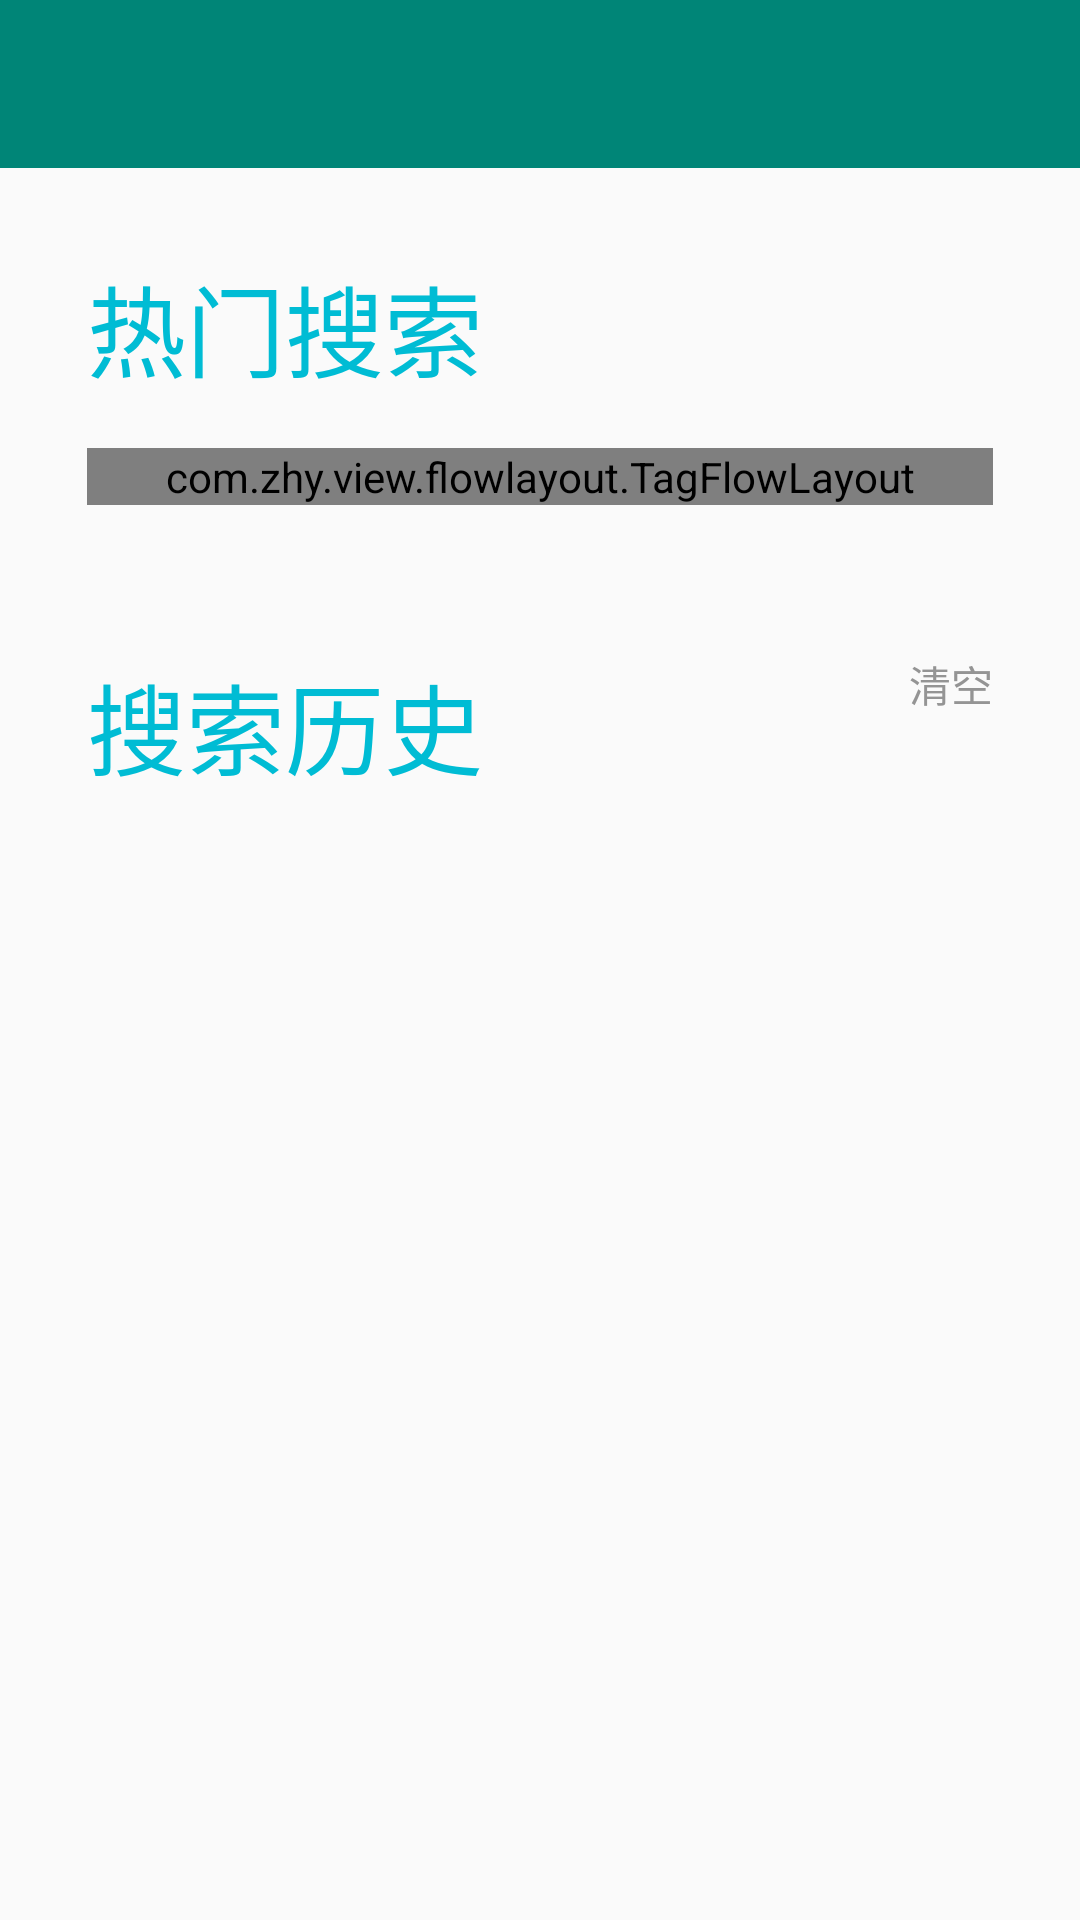

This screen was rendered from an Android layout file. Write that file and the resources it references.
<!-- AndroidManifest.xml: application theme AppTheme -->
<!-- res/layout/activity_search.xml -->
<?xml version="1.0" encoding="utf-8"?>
<LinearLayout
        xmlns:android="http://schemas.android.com/apk/res/android"
        android:layout_width="match_parent"
        android:layout_height="match_parent"
        xmlns:app="http://schemas.android.com/apk/res-auto"
        android:orientation="vertical">


    <include layout="@layout/toolbar"/>


    <android.support.v4.widget.NestedScrollView
            android:layout_width="match_parent"
            android:layout_height="match_parent"
    android:scrollbars="none">

        <LinearLayout android:layout_width="match_parent"
                      android:layout_height="wrap_content"
        android:orientation="vertical"
        android:padding="@dimen/m14">


            <TextView
                    android:layout_width="wrap_content"
                    android:layout_height="wrap_content"
                    android:layout_marginBottom="@dimen/m8"
                    android:text="@string/hot_search"
                    android:textColor="@color/colorAccent"
                    android:textSize="@dimen/m16" />

            <com.zhy.view.flowlayout.TagFlowLayout
                    android:id="@+id/tfl_search_hot"
                    android:layout_width="match_parent"
                    android:layout_height="wrap_content"
                    app:max_select="0" />

            <RelativeLayout
                    android:layout_width="match_parent"
                    android:layout_height="wrap_content"
                    android:layout_marginTop="@dimen/m24">

                <TextView
                        android:id="@+id/tv_search_clear"
                        android:layout_width="wrap_content"
                        android:layout_height="wrap_content"
                        android:layout_alignParentEnd="true"
                        android:layout_alignParentRight="true"
                        android:drawablePadding="@dimen/m6"
                        android:text="@string/clear_all"
                        android:textColor="@color/gray94" />

                <TextView
                        android:layout_width="wrap_content"
                        android:layout_height="wrap_content"
                        android:layout_alignParentLeft="true"
                        android:layout_alignParentStart="true"
                        android:text="@string/history_search"
                        android:textColor="@color/colorAccent"
                        android:textSize="@dimen/m16" />
            </RelativeLayout>

            <android.support.v7.widget.RecyclerView
                    android:id="@+id/rv_search_search"
                    android:layout_width="match_parent"
                    android:layout_height="match_parent"
                    android:layout_marginTop="@dimen/m12"
                    />



        </LinearLayout>


    </android.support.v4.widget.NestedScrollView>


</LinearLayout>
<!-- res/layout/toolbar.xml (included above) -->
<?xml version="1.0" encoding="utf-8"?>
<android.support.design.widget.AppBarLayout xmlns:android="http://schemas.android.com/apk/res/android"
    xmlns:app="http://schemas.android.com/apk/res-auto"
    android:id="@+id/appbar"
    android:layout_width="match_parent"
    android:layout_height="wrap_content"
    android:fitsSystemWindows="true"
    android:theme="@style/AppTheme.AppBarOverlay"
    app:elevation="0dp">

    <android.support.v7.widget.Toolbar
        android:id="@+id/toolbar"
        android:layout_width="match_parent"
        android:layout_height="?attr/actionBarSize"
        app:layout_scrollFlags="scroll|enterAlways"
        app:popupTheme="@style/AppTheme.PopupOverlay">

        
            
            
            
            
            
            
            
            

    </android.support.v7.widget.Toolbar>

</android.support.design.widget.AppBarLayout>
<!-- resources referenced by this layout -->
<resources>
  <color name="colorAccent">#00bcd4</color>
  <color name="gray94">#949494</color>
  <color name="white">#ffffff</color>
  <dimen name="m12">12pt</dimen>
  <dimen name="m14">14pt</dimen>
  <dimen name="m16">16pt</dimen>
  <dimen name="m18">18pt</dimen>
  <dimen name="m24">24pt</dimen>
  <dimen name="m6">6pt</dimen>
  <dimen name="m8">8pt</dimen>
  <string name="clear_all">清空</string>
  <string name="history_search">搜索历史</string>
  <string name="hot_search">热门搜索</string>
  <style name="AppTheme.AppBarOverlay" parent="ThemeOverlay.AppCompat.Dark.ActionBar" />
  <style name="AppTheme.PopupOverlay" parent="ThemeOverlay.AppCompat.Light" />
  <style name="AppTheme" parent="Theme.AppCompat.Light.NoActionBar">
          
          <item name="colorPrimary">@color/colorPrimary</item>
          <item name="colorPrimaryDark">@color/colorPrimaryDark</item>
          <item name="colorAccent">@color/colorAccent</item>
      </style>
  <color name="colorPrimary">#008577</color>
  <color name="colorPrimaryDark">#00574B</color>
</resources>
